Run: headless pygame with SDL's dummy video driver; simulated clock (each Clock.tick advances the game by its frame time, no real sleeping); random seed 0; keys injected as events and as key.get_pressed() state; no mouse input.
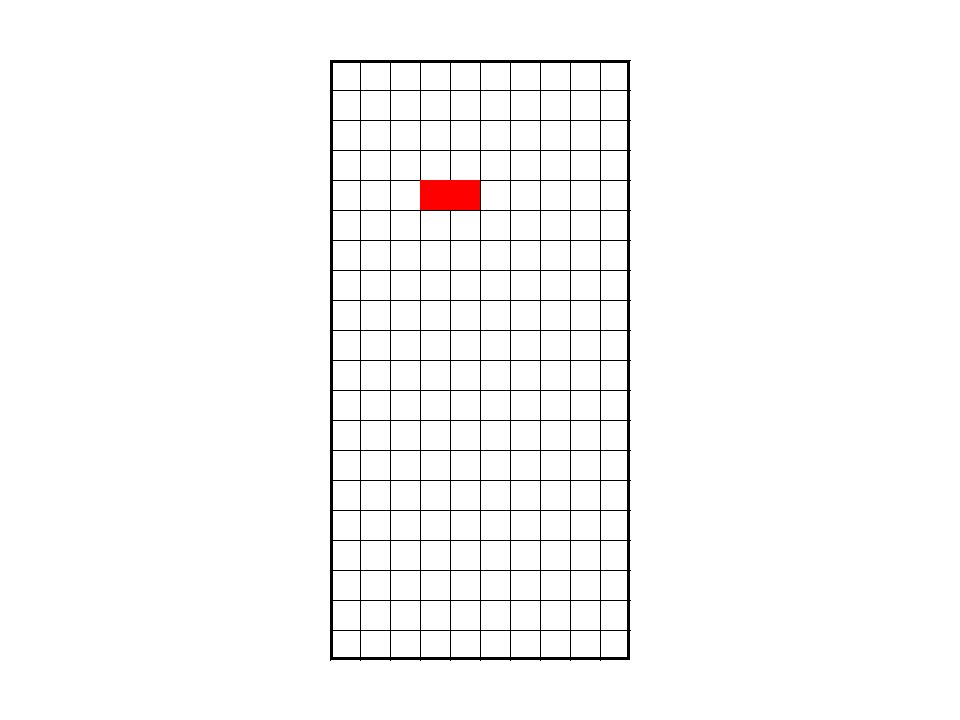
Frame 1 of 4 · flips 1–60 · no input
Frame 2 of 4 · flips 61–180 · tapped SPACE, RETURN · held RIGHT (→), D · screen unchanged from frame 1, image omitted
Frame 3 of 4 · flips 181–300 · held DOWN (↓), S · screen unchanged from frame 2, image omitted
Frame 4 of 4 · flips 301–420 · held LEFT (←), A, UP (↑), W · screen unchanged from frame 3, image omitted

The pygame program that drew these frames:

import random
import pygame
import os

WIDTH = 960
HEIGHT = 720
SPACE = 30
NUM_COLUMN = 10
NUM_ROW = 20
GAME_WIDTH = SPACE * NUM_COLUMN
GAME_HEIGHT = SPACE * NUM_ROW
GAME_TOP = (HEIGHT - GAME_HEIGHT)/2
GAME_LEFT = (WIDTH - GAME_WIDTH)/2

class Tetris:
    def __init__(self, surface):
        self.surface = surface
        self.field = []
        for _ in range(NUM_ROW):
            row = []
            for _ in range(NUM_COLUMN):
                row.append(-1)
            self.field.append(row)
            
        self.field[4][3] = 1
        self.field[4][4] = 1
        

    def drawGrid(self):
        for i in range(NUM_ROW):
            pygame.draw.line(self.surface,(0, 0, 0), (GAME_LEFT, SPACE * i + GAME_TOP), (GAME_LEFT + GAME_WIDTH, SPACE * i + GAME_TOP))

        for i in range(NUM_COLUMN):
            pygame.draw.line(self.surface,(0, 0, 0), (GAME_LEFT + SPACE * i, GAME_TOP), (GAME_LEFT + SPACE * i, GAME_HEIGHT + GAME_TOP))

        pygame.draw.rect(self.surface, (0, 0, 0), pygame.Rect(GAME_LEFT, GAME_TOP, GAME_WIDTH, GAME_HEIGHT), 3)
        
    def draw(self):
        self.surface.fill((255, 255, 255))
        self.drawGrid()
        for i in range(NUM_ROW):
            for j in range(NUM_COLUMN):
                if self.field[i][j] > -1:
                    pygame.draw.rect(self.surface, (255,0,0), pygame.Rect(GAME_LEFT + j * SPACE, GAME_TOP + i * SPACE, SPACE, SPACE))
        pygame.display.update()            

def main():
    pygame.display.set_caption("Tetris")
    window = pygame.display.set_mode((WIDTH, HEIGHT))
    tetris = Tetris(window)
    clock = pygame.time.Clock()
    run = True
    while run:
        #pygame.time.delay(100)
        clock.tick(10)
        for event in pygame.event.get():
            if event.type == pygame.QUIT:
                run = False
        tetris.draw()    
        
main()
